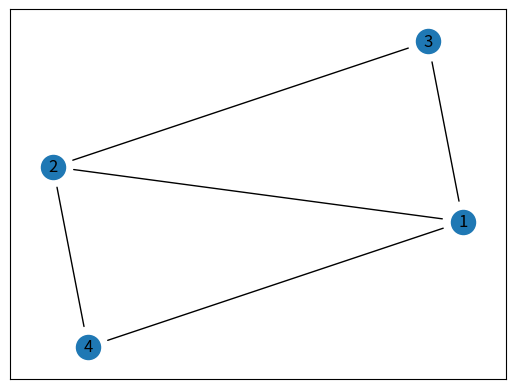

This figure's Python source:
import matplotlib.pyplot as plt
import networkx as nx

# Creates the graph
G = nx.Graph()

# Creates the edges
G.add_edge(1, 2)
G.add_edge(1, 3)
G.add_edge(1, 4)
G.add_edge(2, 3)
G.add_edge(2, 4)

# Creates the layout and draws the graph
pos = nx.spring_layout(G)
fig, ax = plt.subplots()

# Edge characteristics
nx.draw_networkx(
    G,
    pos=pos,
    arrows=True,
    arrowstyle="-",
    min_source_margin=15,
    min_target_margin=15,
    with_labels=True,
)

plt.show()
